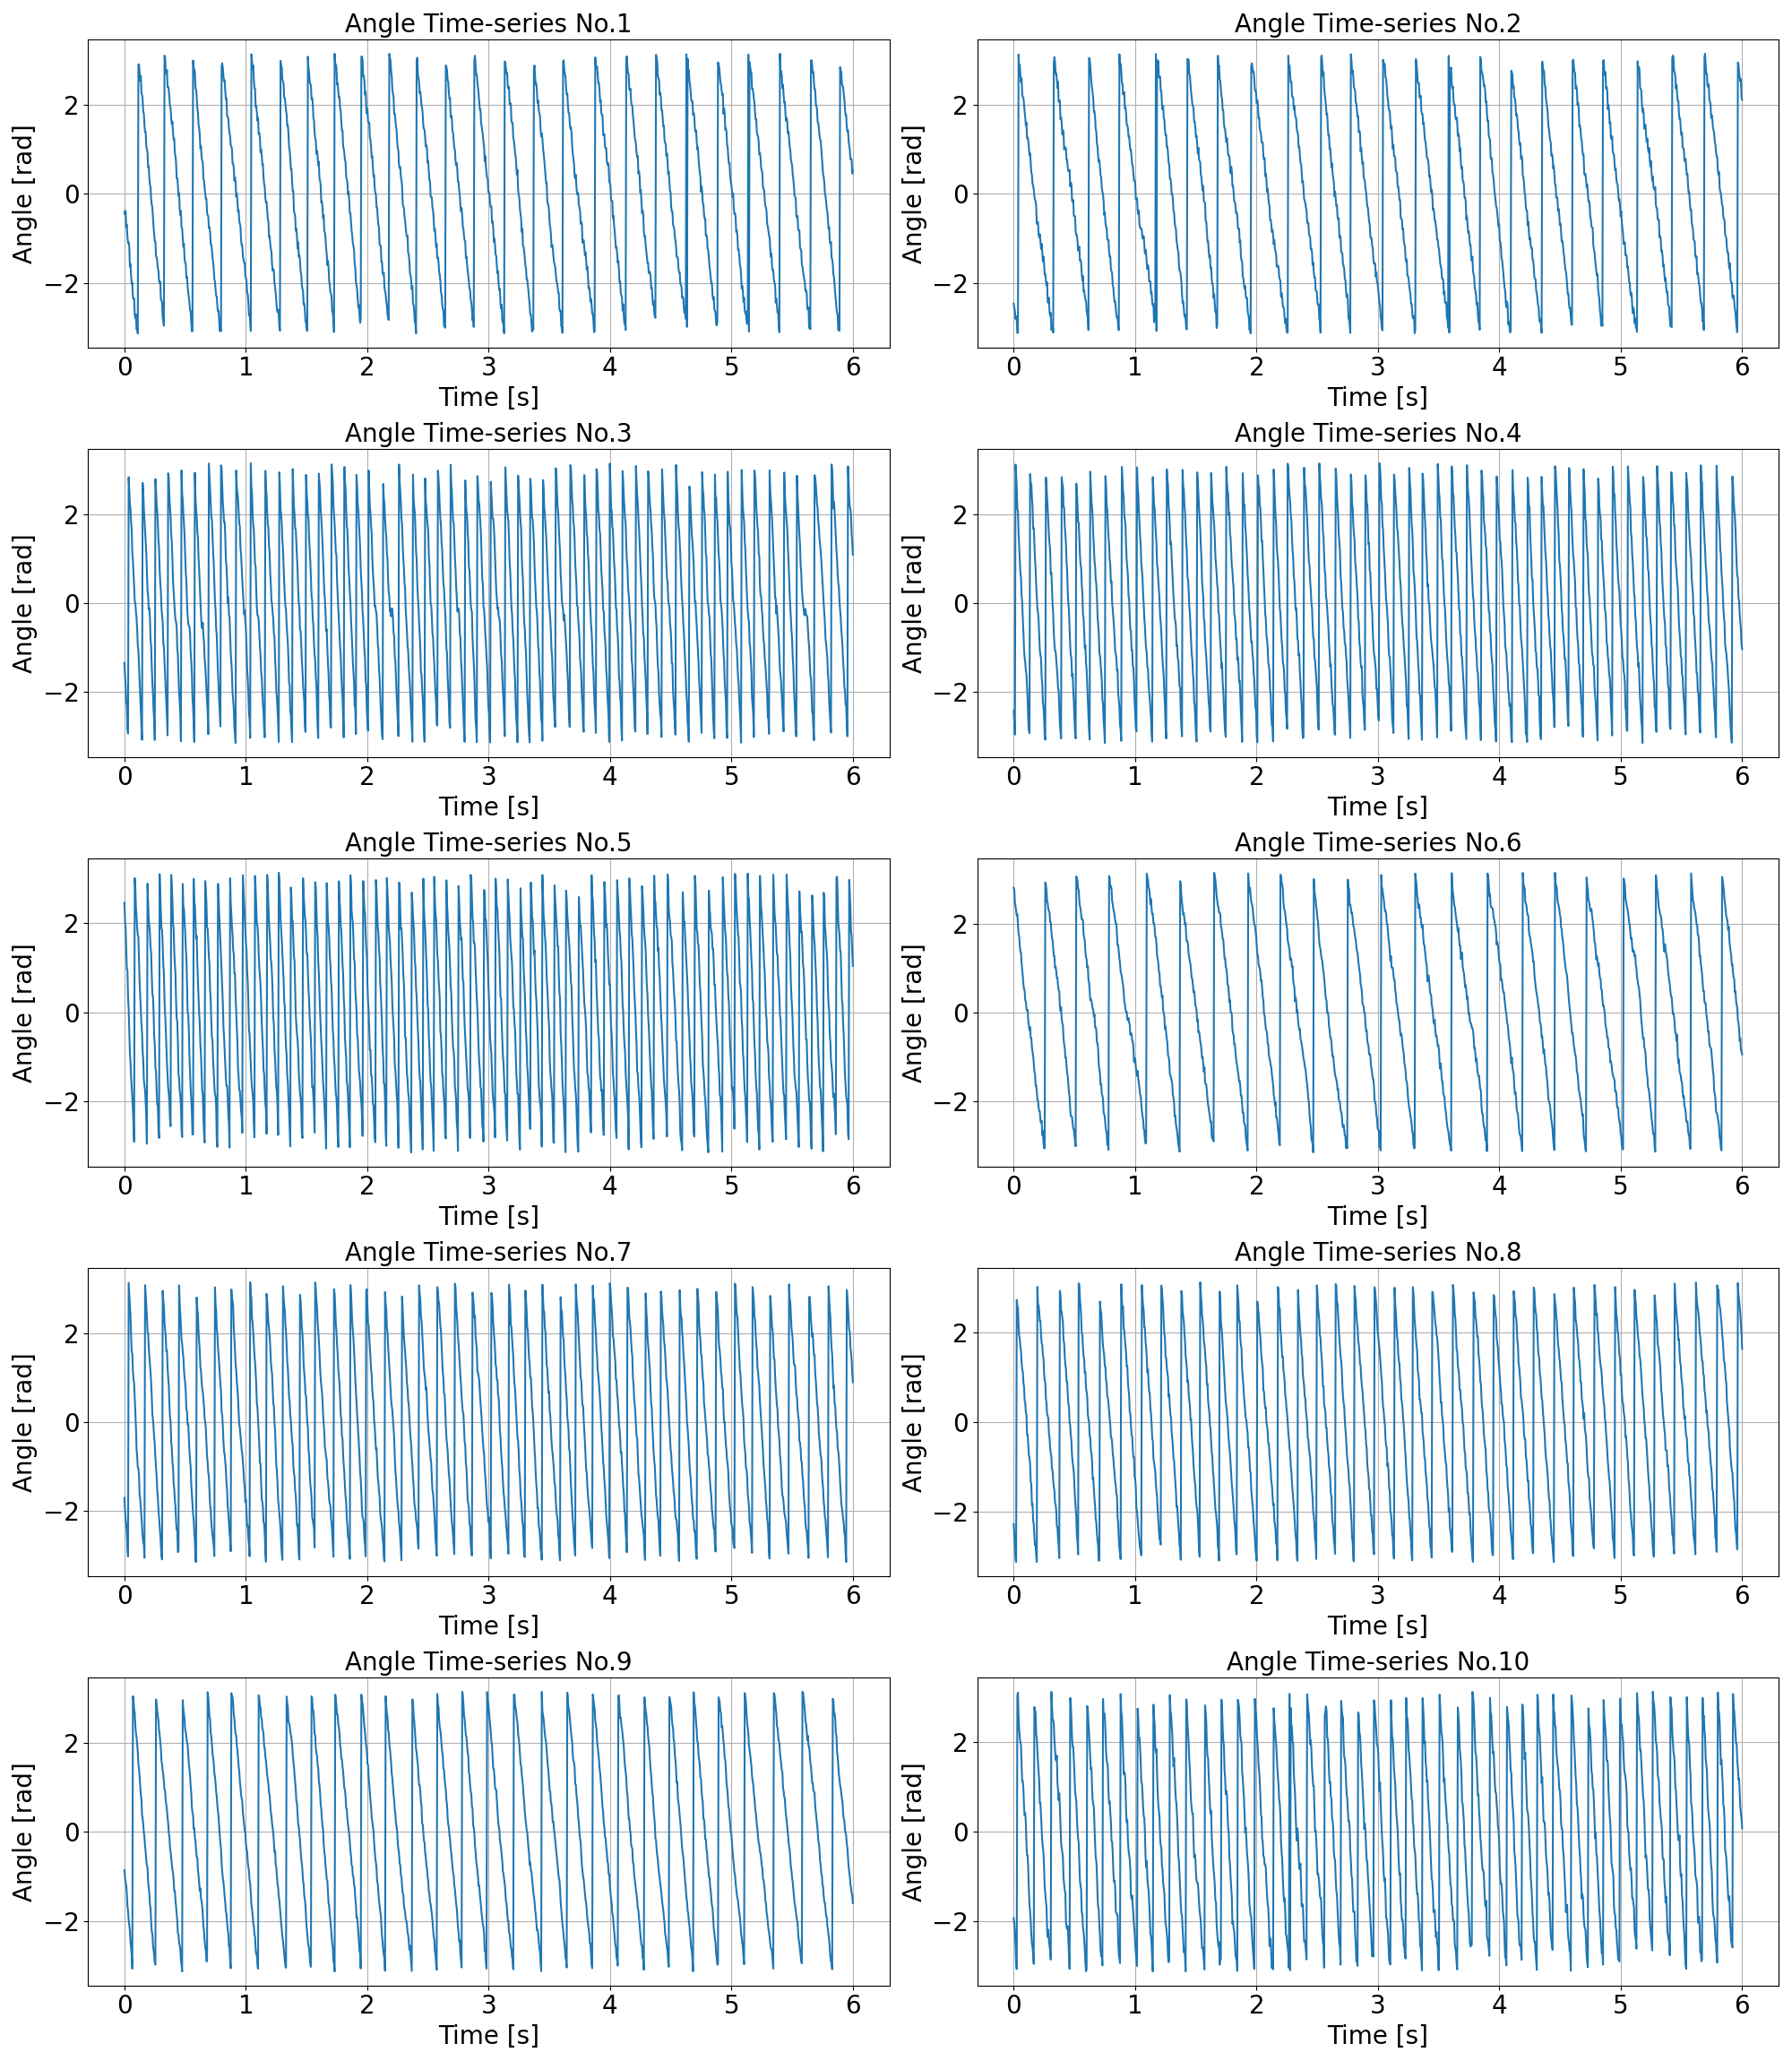

The file beside this chart, header and first rows:
No.1, No.2, No.3, No.4, No.5, No.6, No.7, No.8, No.9, No.10
-0.4515, -2.468, -1.338, -2.414, 2.464, 2.804, -1.701, -2.287, -0.8614, -1.945
-0.3805, -2.545, -1.628, -2.647, 2.067, 2.754, -1.974, -2.512, -1.028, -2.055
-0.4061, -2.634, -1.829, -2.953, 1.872, 2.468, -2.191, -2.777, -1.142, -2.254
-0.7548, -2.809, -2.217, 3.109, 1.432, 2.388, -2.308, -3.062, -1.207, -2.533
-0.6968, -2.752, -2.302, 2.893, 0.9805, 2.291, -2.482, -3.135, -1.384, -2.936
-0.977, -2.812, -2.842, 2.613, 0.943, 2.179, -2.856, 2.735, -1.677, -3.082
-1.108, -3.129, -2.929, 2.101, 0.3029, 2.207, -3.016, 2.622, -1.779, 3.051
-1.092, -3.118, 2.824, 2.076, 0.08417, 1.996, 3.125, 2.543, -1.977, 3.117
-1.193, 3.122, 2.538, 1.575, -0.45, 1.759, 2.885, 2.173, -2.093, 2.597
-1.642, 2.828, 2.23, 1.283, -0.9138, 1.717, 2.635, 1.934, -2.215, 2.29
-1.576, 2.889, 2.109, 0.9765, -1.113, 1.502, 2.392, 1.861, -2.476, 2.12
-1.848, 2.663, 1.82, 0.6819, -1.455, 1.363, 1.92, 1.681, -2.617, 1.995
-2.027, 2.506, 1.63, 0.5704, -1.675, 1.355, 1.583, 1.598, -2.781, 1.94
-1.997, 2.588, 1.117, 0.1677, -1.916, 1.112, 1.537, 1.336, -3.072, 1.485
-2.332, 2.235, 0.9485, 0.02511, -2.173, 0.9673, 1.133, 1.177, 3.036, 1.127
-2.364, 2.166, 0.6703, -0.3554, -2.539, 0.8108, 0.9673, 1.13, 2.949, 1.136
-2.352, 2.153, 0.3606, -0.6514, -2.901, 0.6327, 0.8552, 0.8879, 2.737, 0.9453
-2.732, 1.989, 0.03031, -1.034, 3.014, 0.5297, 0.5079, 0.7916, 2.655, 0.5511
-2.797, 1.84, 0.003494, -1.217, 2.784, 0.4972, 0.2082, 0.4777, 2.358, 0.3598
-2.709, 1.702, -0.2075, -1.344, 2.333, 0.2779, -0.1228, 0.4387, 2.202, 0.4133
-3.041, 1.527, -0.331, -1.513, 2.159, 0.2459, -0.6148, 0.1999, 2.116, 0.1907
-3.015, 1.597, -0.5942, -1.6, 1.882, 0.08621, -0.7714, 0.1723, 1.96, -0.2923
-3.137, 1.244, -0.9609, -1.861, 1.737, 0.03804, -1.02, -0.2873, 1.792, -0.5341
2.899, 1.256, -1.061, -2.16, 1.693, 0.05933, -1.032, -0.2887, 1.512, -0.5382
2.9, 1.185, -1.412, -2.648, 1.178, -0.1939, -1.192, -0.5251, 1.413, -0.8671
2.697, 1.03, -1.712, -2.856, 0.6861, -0.2943, -1.629, -0.744, 1.214, -1.314
2.524, 0.8603, -2.071, -2.92, 0.3868, -0.3954, -1.728, -0.8057, 0.9952, -1.639
2.643, 0.9104, -2.508, 2.897, 0.08656, -0.3295, -1.912, -0.9428, 0.8288, -1.784
2.243, 0.7029, -2.766, 2.693, -0.25, -0.5658, -2.146, -1.323, 0.7279, -2.019
2.224, 0.4773, -3.07, 2.67, -0.456, -0.5727, -2.344, -1.395, 0.3697, -2.306
2.102, 0.4182, 2.698, 2.369, -0.8731, -0.7702, -2.563, -1.858, 0.3024, -2.52
1.841, 0.2243, 2.527, 2.183, -1.081, -0.8829, -2.703, -1.83, 0.1681, -2.589
1.793, 0.1741, 2.129, 1.671, -1.524, -0.9685, -2.75, -2.197, -0.01932, -2.753
1.531, 0.1026, 1.875, 1.686, -1.64, -1.133, -3.044, -2.297, -0.1324, -2.966
1.382, -0.06182, 1.64, 1.324, -1.748, -1.335, 3.076, -2.552, -0.324, 2.796
1.385, -0.1302, 1.362, 1.002, -2.015, -1.357, 2.866, -2.759, -0.4509, 2.687
1.051, -0.1728, 1.124, 0.7784, -2.37, -1.64, 2.61, -2.732, -0.6484, 2.694
1.004, -0.2722, 0.6934, 0.4158, -2.945, -1.636, 2.377, -2.962, -0.7572, 2.19
0.9209, -0.6768, 0.3006, 0.1576, 2.893, -1.772, 2.034, -3.136, -0.8168, 2.089
0.5895, -0.6483, 0.1683, -0.1216, 2.499, -1.962, 1.995, 3.028, -1.117, 1.801
0.6107, -0.6406, -0.1412, -0.2152, 2.078, -1.973, 1.685, 2.625, -1.239, 1.548
0.3488, -0.9064, -0.111, -0.3824, 1.945, -2.131, 1.481, 2.613, -1.378, 1.34
0.192, -0.9817, -0.3355, -0.6968, 1.776, -2.214, 1.291, 2.476, -1.637, 1.128
0.1544, -0.9098, -0.8264, -1.06, 1.466, -2.216, 1.119, 2.262, -1.708, 0.6287
-0.1185, -1.062, -0.9661, -1.175, 1.335, -2.427, 0.89, 2.258, -2.017, 0.6432
-0.2462, -1.242, -1.431, -1.235, 0.8269, -2.475, 0.5713, 1.951, -2.244, 0.3524
-0.3198, -1.13, -1.783, -1.663, 0.4043, -2.427, 0.1703, 1.772, -2.286, 0.04072
-0.5348, -1.299, -2.051, -1.805, 0.3707, -2.752, 0.06776, 1.727, -2.54, -0.2162
-0.7504, -1.518, -2.407, -2.227, -0.003543, -2.651, -0.1353, 1.495, -2.657, -0.3413
-0.9144, -1.41, -2.645, -2.332, -0.5421, -2.907, -0.3352, 1.446, -2.773, -0.484
-1.069, -1.574, -3.074, -2.566, -0.7189, -3.044, -0.5012, 1.093, -2.939, -0.7967
-1.073, -1.818, 2.784, -2.965, -1.225, -3.05, -0.8079, 0.9406, -2.983, -1.238
-1.407, -1.802, 2.537, -3.067, -1.333, 2.923, -1.022, 0.8814, 2.966, -1.41
-1.423, -1.962, 2.213, 2.82, -1.737, 2.867, -1.212, 0.5258, 2.84, -1.555
-1.514, -2.059, 2.069, 2.655, -2.062, 2.745, -1.515, 0.4277, 2.72, -1.696
-1.683, -1.992, 1.783, 2.35, -2.09, 2.489, -1.707, 0.1684, 2.589, -2.18
-1.726, -2.437, 1.405, 2.11, -2.621, 2.453, -1.956, 0.1407, 2.492, -2.36
-1.959, -2.447, 1.227, 1.796, -2.816, 2.323, -2.129, 0.07217, 2.277, -2.202
-2.001, -2.338, 0.7357, 1.518, 3.103, 2.283, -2.326, -0.2522, 2.178, -2.461
-1.976, -2.658, 0.4568, 1.322, 2.617, 2.246, -2.529, -0.3495, 2.008, -2.557
... 1,140 more rows
